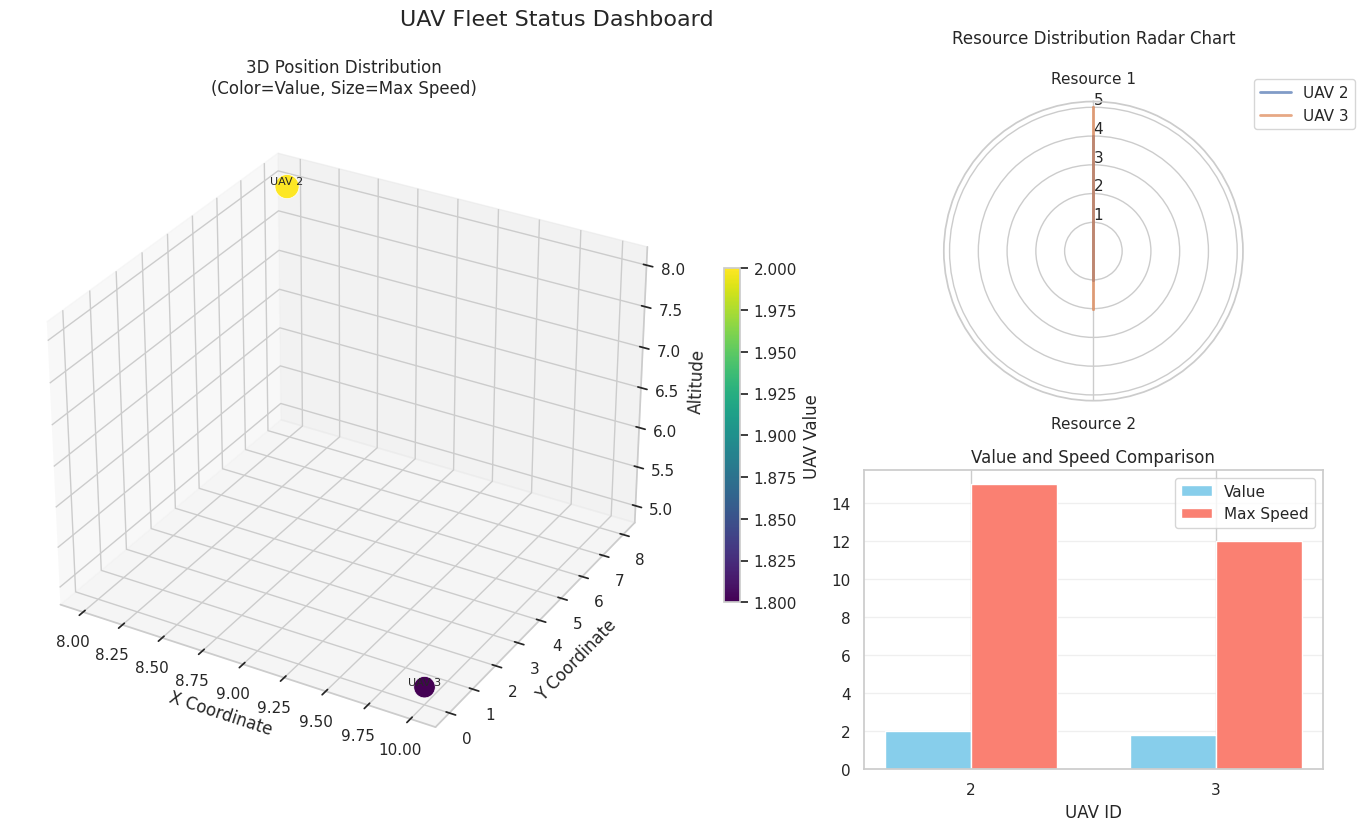

Write Python code to recreate this figure.
import numpy as np


class UAV:
    """Represents an Unmanned Aerial Vehicle (UAV) with its attributes and capabilities.

    uav.info = (Resource, Position, Value, Max Speed)

    Attributes:
        id (int): Unique identifier for the UAV.
        resources (list or np.ndarray): A vector representing the resources available on the UAV.
        position (tuple or list): A 3D coordinate (x, y, z) representing the UAV's current position.
        value (float): The intrinsic value or importance of the UAV.
        max_speed (float): The maximum speed at which the UAV can travel.
    """

    def __init__(self, id, resources, position, value, max_speed):
        self.id: int = id
        self.resources: np.ndarray = np.array(resources)  # 资源向量
        self.position: np.ndarray = np.array(position)  # 位置信息 (x, y, z)
        self.value: float = value  # 无人机价值
        self.max_speed: float = max_speed  # 最大速度

    def __repr__(self):
        return f"UAV(id={self.id}, resources={self.resources}, position={self.position}, value={self.value}, max_speed={self.max_speed})"

    def __str__(self):
        return f"u{self.id}, re={self.resources}, pos={self.position}, val={self.value}, ms={self.max_speed}"


from typing import List, Optional, Dict
import matplotlib.pyplot as plt
import seaborn as sns
from mpl_toolkits.mplot3d import Axes3D


class UAVManager:
    """Manages a fleet of UAVs and provides methods for UAV coordination and management."""

    def __init__(self, uavs: List[UAV] = None):
        """Initialize the UAVManager with an optional list of UAVs."""
        self.uavs: Dict[int, UAV] = {uav.id: uav for uav in uavs}
        # self.uavs = {}
        # if uavs:
        #     for uav in uavs:
        #         self.uavs[uav.id] = uav

    def add_uav(self, uav: UAV):
        """Add a UAV to the manager."""
        if uav.id in self.uavs:
            raise ValueError(f"UAV with ID {uav.id} already exists.")
        self.uavs[uav.id] = uav

    def delete_uav_by_id(self, uav_id: int):
        """Remove a UAV by its ID."""
        if uav_id not in self.uavs:
            raise KeyError(f"UAV with ID {uav_id} not found.")
        del self.uavs[uav_id]

    def get_uav_by_id(self, uav_id: int) -> Optional[UAV]:
        """Retrieve a UAV by its ID."""
        return self.uavs.get(uav_id)

    def get_all_uavs(self) -> List[UAV]:
        """Get a list of all managed UAVs."""
        return list(self.uavs.values())

    def get_uav_ids(self) -> List[int]:
        """Get a list of all UAV IDs in the manager."""
        return list(self.uavs.keys())

    def update_uav(self, uav: UAV):
        """Update an existing UAV's information."""
        if uav.id not in self.uavs:
            raise KeyError(f"UAV with ID {uav.id} not found.")
        self.uavs[uav.id] = uav

    def clear_uavs(self):
        """Remove all UAVs from the manager."""
        self.uavs.clear()

    def nums(self):
        return len(self.uavs)

    def __contains__(self, uav_id: int) -> bool:
        """Check if a UAV with the given ID exists in the manager."""
        return uav_id in self.uavs

    def __iter__(self):
        return iter(self.uavs.values())

    def __len__(self):
        return len(self.uavs)

    def __repr__(self):
        return f"UAVManager(uavs={list(self.uavs.values())})"

    def __str__(self):
        return f"UAVManager managing {len(self.uavs)} UAVs"

    def plot_distribution(self, figsize=(16, 8)):
        """Visualizes UAV distribution and states in a comprehensive dashboard."""
        if not self.uavs:
            print("No UAVs to visualize")
            return

        sns.set_theme(style="whitegrid")
        plt.rcParams["font.size"] = 10
        plt.rcParams["axes.labelsize"] = 12

        fig = plt.figure(figsize=figsize, constrained_layout=True)
        gs = fig.add_gridspec(2, 3)

        # 3D Position Plot
        ax3d = fig.add_subplot(gs[:, 0:2], projection="3d")
        self._plot_3d_positions(ax3d, fig)

        # Resource Radar Plot
        ax_radar = fig.add_subplot(gs[0, 2], polar=True)
        self._plot_resource_radar(ax_radar)

        # Capability Bar Plot
        ax_bar = fig.add_subplot(gs[1, 2])
        self._plot_capabilities(ax_bar)

        plt.suptitle("UAV Fleet Status Dashboard", y=1.02, fontsize=16)
        plt.show()

    def _plot_3d_positions(self, ax, fig):
        """Helper function for 3D position visualization"""
        positions = np.array([uav.position for uav in self.uavs.values()])
        values = [uav.value for uav in self.uavs.values()]
        speeds = [uav.max_speed for uav in self.uavs.values()]
        ids = [f"UAV {uav.id}" for uav in self.uavs.values()]

        sc = ax.scatter3D(
            positions[:, 0],
            positions[:, 1],
            positions[:, 2],
            c=values,
            s=np.array(speeds) * 20,
            cmap="viridis",
            edgecolor="w",
            linewidth=0.5,
            depthshade=False,
        )

        # Annotate points
        for i, txt in enumerate(ids):
            ax.text(
                positions[i, 0],
                positions[i, 1],
                positions[i, 2],
                txt,
                fontsize=8,
                ha="center",
                va="bottom",
            )

        ax.set_xlabel("X Coordinate")
        ax.set_ylabel("Y Coordinate")
        ax.set_zlabel("Altitude")
        ax.set_title("3D Position Distribution\n(Color=Value, Size=Max Speed)")
        fig.colorbar(sc, ax=ax, label="UAV Value", shrink=0.5)

    def _plot_resource_radar(self, ax):
        """Helper function for radar chart of resources"""
        resources = np.array([uav.resources for uav in self.uavs.values()])
        categories = [f"Resource {i+1}" for i in range(resources.shape[1])]
        labels = [f"UAV {uav.id}" for uav in self.uavs.values()]

        angles = np.linspace(0, 2 * np.pi, len(categories), endpoint=False).tolist()
        angles += angles[:1]  # Close the polygon

        ax.set_theta_offset(np.pi / 2)
        ax.set_theta_direction(-1)
        ax.set_rlabel_position(0)

        for i, (label, res) in enumerate(zip(labels, resources)):
            values = res.tolist()
            values += values[:1]
            ax.plot(
                angles, values, linewidth=2, linestyle="solid", label=label, alpha=0.7
            )
            ax.fill(angles, values, alpha=0.1)

        ax.set_xticks(angles[:-1])
        ax.set_xticklabels(categories)
        ax.set_title("Resource Distribution Radar Chart", pad=20)
        ax.legend(loc="upper right", bbox_to_anchor=(1.4, 1.1))

    def _plot_capabilities(self, ax):
        """Helper function for capability comparison"""
        ids = [uav.id for uav in self.uavs.values()]
        values = [uav.value for uav in self.uavs.values()]
        speeds = [uav.max_speed for uav in self.uavs.values()]

        x = np.arange(len(ids))
        width = 0.35

        ax.bar(x - width / 2, values, width, label="Value", color="skyblue")
        ax.bar(x + width / 2, speeds, width, label="Max Speed", color="salmon")

        ax.set_xticks(x)
        ax.set_xticklabels(ids)
        ax.set_xlabel("UAV ID")
        ax.set_title("Value and Speed Comparison")
        ax.legend()
        ax.grid(axis="y", alpha=0.3)


# Example usage:
if __name__ == "__main__":
    # Create UAVs
    uav1 = UAV(id=1, resources=[2, 3], position=[0, 0, 0], value=1.5, max_speed=10)
    uav2 = UAV(id=2, resources=[4, 1], position=[5, 5, 5], value=2.0, max_speed=15)

    # Initialize manager
    manager = UAVManager([uav1, uav2])

    # Add new UAV
    uav3 = UAV(id=3, resources=[5, 2], position=[10, 0, 5], value=1.8, max_speed=12)
    manager.add_uav(uav3)

    # Get UAV by ID
    print(manager.get_uav_by_id(2))

    # Update UAV
    uav2.position = [8, 8, 8]
    manager.update_uav(uav2)

    # Delete UAV
    manager.delete_uav_by_id(1)

    # List all UAVs
    print(manager.get_all_uavs())

    # Plot distribution
    manager.plot_distribution()

    # Clear all UAVs
    manager.clear_uavs()
    print(manager.get_all_uavs())
